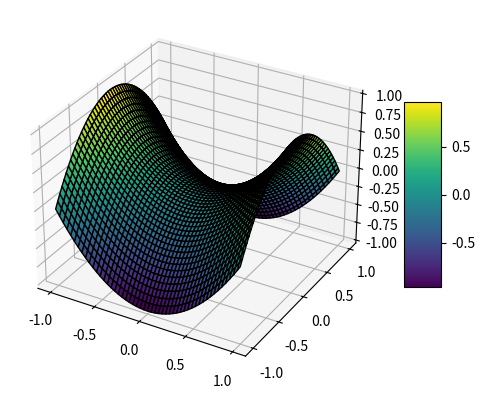

Source code (Python):
import matplotlib.pyplot as plt
import numpy as np
i = np.arange(-1, 1, 0.01)
X, Y = np.meshgrid(i, i)
Z = X**2 - Y**2
fig = plt.figure()
ax = fig.add_subplot(111, projection='3d')
surf = ax.plot_surface(X, Y, Z, cmap='viridis', edgecolor='k')
fig.colorbar(surf, shrink=0.5, aspect=5)
plt.savefig("3d_surface_plot.png", dpi=300)
plt.show()